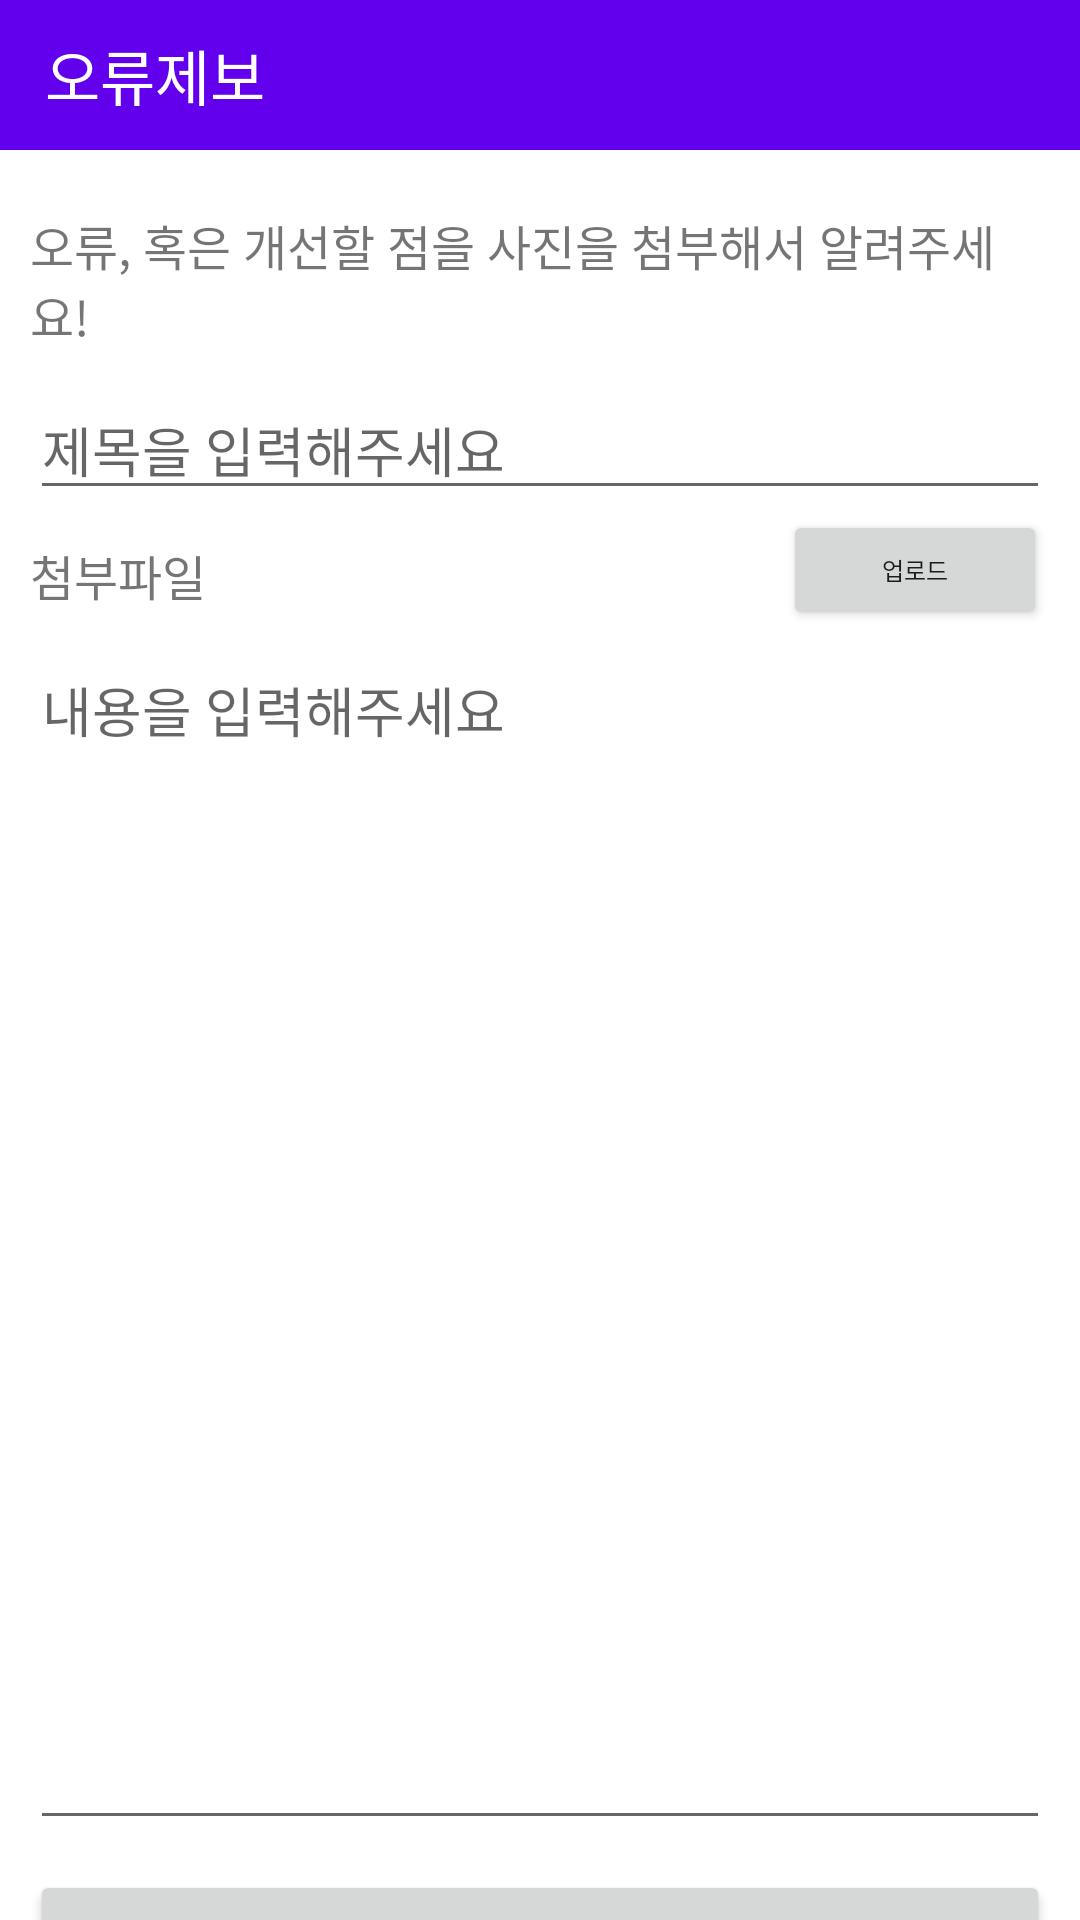

Reconstruct the res/layout file that produces this screen, plus the resources it refers to.
<!-- AndroidManifest.xml: application theme Theme.KotlinTestApplication -->
<!-- res/layout/activity_report.xml -->
<?xml version="1.0" encoding="utf-8"?>
<androidx.constraintlayout.widget.ConstraintLayout xmlns:android="http://schemas.android.com/apk/res/android"
    xmlns:app="http://schemas.android.com/apk/res-auto"
    xmlns:tools="http://schemas.android.com/tools"
    android:layout_width="match_parent"
    android:layout_height="match_parent">

    <Button
        android:id="@+id/mybutton"
        android:layout_width="wrap_content"
        android:layout_height="40dp"
        android:layout_marginEnd="11dp"
        android:text="업로드"
        android:textSize="8sp"
        app:layout_constraintEnd_toEndOf="parent"
        app:layout_constraintTop_toBottomOf="@+id/reportTitle_et" />

    <TextView
        android:id="@+id/imageName"
        android:layout_width="wrap_content"
        android:layout_height="wrap_content"
        android:layout_marginStart="10dp"
        android:layout_marginTop="10dp"
        android:text="첨부파일"
        android:textSize="16sp"
        app:layout_constraintStart_toStartOf="parent"
        app:layout_constraintTop_toBottomOf="@+id/reportTitle_et" />

    <TextView
        android:id="@+id/textView33"
        android:layout_width="match_parent"
        android:layout_height="50dp"
        android:background="@color/purple_500"
        android:gravity="center_vertical"
        android:paddingLeft="15dp"
        android:text="오류제보"
        android:textColor="@color/white"
        android:textSize="20sp"
        app:layout_constraintEnd_toEndOf="parent"
        app:layout_constraintStart_toStartOf="parent"
        app:layout_constraintTop_toTopOf="parent" />

    <TextView
        android:id="@+id/textView34"
        android:layout_width="match_parent"
        android:layout_height="wrap_content"
        android:layout_marginStart="10dp"
        android:layout_marginTop="20dp"
        android:layout_marginEnd="10dp"
        android:text="오류, 혹은 개선할 점을 사진을 첨부해서 알려주세요!"
        android:textSize="16sp"
        app:layout_constraintEnd_toEndOf="parent"
        app:layout_constraintStart_toStartOf="parent"
        app:layout_constraintTop_toBottomOf="@+id/textView33" />

    <EditText
        android:id="@+id/reportTitle_et"
        android:layout_width="match_parent"
        android:layout_height="wrap_content"
        android:layout_marginStart="10dp"
        android:layout_marginTop="10dp"
        android:layout_marginEnd="10dp"
        android:ems="10"
        android:hint="제목을 입력해주세요"
        android:inputType="textPersonName"
        app:layout_constraintEnd_toEndOf="parent"
        app:layout_constraintStart_toStartOf="parent"
        app:layout_constraintTop_toBottomOf="@+id/textView34" />

    <TextView
        android:id="@+id/isUpload_tv"
        android:layout_width="wrap_content"
        android:layout_height="wrap_content"
        android:layout_marginStart="20dp"
        android:layout_marginTop="10dp"
        android:background="@drawable/borderline"
        android:paddingLeft="5dp"
        android:paddingRight="5dp"
        android:paddingBottom="1dp"
        android:text="없음"
        android:textSize="16sp"
        android:visibility="gone"
        app:layout_constraintStart_toEndOf="@+id/imageName"
        app:layout_constraintTop_toBottomOf="@+id/reportTitle_et" />

    <EditText
        android:id="@+id/reportContent_et"
        android:layout_width="match_parent"
        android:layout_height="400dp"
        android:layout_marginStart="10dp"
        android:layout_marginTop="10dp"
        android:layout_marginEnd="10dp"
        android:ems="10"
        android:gravity="start|top"
        android:hint="내용을 입력해주세요"
        android:inputType="textMultiLine"
        app:layout_constraintEnd_toEndOf="parent"
        app:layout_constraintStart_toStartOf="parent"
        app:layout_constraintTop_toBottomOf="@+id/imageName" />

    <Button
        android:id="@+id/sendReport_bt"
        android:layout_width="match_parent"
        android:layout_height="wrap_content"
        android:layout_marginStart="10dp"
        android:layout_marginTop="10dp"
        android:layout_marginEnd="10dp"
        android:text="제출하기"
        app:layout_constraintEnd_toEndOf="parent"
        app:layout_constraintStart_toStartOf="parent"
        app:layout_constraintTop_toBottomOf="@+id/reportContent_et" />

    <TextView
        android:id="@+id/delete_image_tv"
        android:layout_width="25dp"
        android:layout_height="wrap_content"
        android:background="@drawable/borderline"
        android:gravity="center_horizontal|center_vertical"
        android:paddingBottom="1dp"
        android:text="×"
        android:textSize="16sp"
        android:visibility="gone"
        app:layout_constraintBottom_toBottomOf="@+id/isUpload_tv"
        app:layout_constraintStart_toEndOf="@+id/isUpload_tv"
        app:layout_constraintTop_toTopOf="@+id/isUpload_tv" />

</androidx.constraintlayout.widget.ConstraintLayout>
<!-- resources referenced by this layout -->
<resources>
  <!-- drawable borderline (drawable) -->
  <?xml version="1.0" encoding="utf-8"?>
      <shape
      xmlns:android="http://schemas.android.com/apk/res/android"
      android:shape="rectangle">
  
      <solid android:color="@android:color/white" />
  
      <padding
          android:bottom="-1dp"
          android:left="-1dp"
          android:right="-1dp"/>
      <stroke
          android:width="1dp"
          android:color="@color/purple_200"/>
  
      </shape>
  <style name="Theme.KotlinTestApplication" parent="Theme.MaterialComponents.DayNight.DarkActionBar">
          
          <item name="colorPrimary">@color/purple_500</item>
          <item name="colorPrimaryVariant">@color/purple_700</item>
          <item name="colorOnPrimary">@color/white</item>
          
          <item name="colorSecondary">@color/teal_200</item>
          <item name="colorSecondaryVariant">@color/teal_700</item>
          <item name="colorOnSecondary">@color/black</item>
          
          <item name="android:statusBarColor" tools:targetApi="l">?attr/colorPrimaryVariant</item>
          
          <item name="windowActionBar">false</item>
          <item name="windowNoTitle">true</item>
      </style>
  <!-- not gathered from this repository: default colours our renderer supplied (Android Studio template values) -->
  <color name="purple_200">#FFBB86FC</color>
  <color name="purple_500">#FF6200EE</color>
  <color name="purple_700">#FF3700B3</color>
  <color name="teal_200">#FF03DAC5</color>
  <color name="teal_700">#FF018786</color>
  <color name="black">#FF000000</color>
  <color name="white">#FFFFFFFF</color>
</resources>
